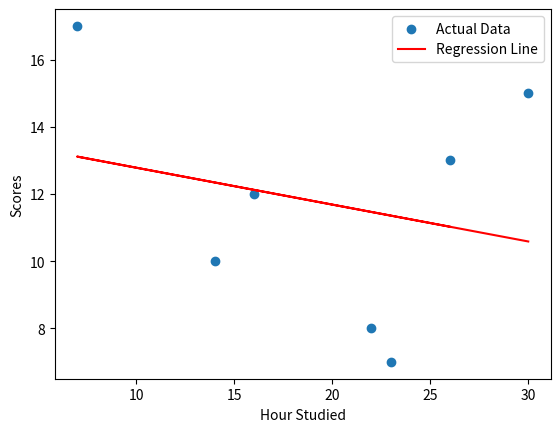

The script that saved this image:
import matplotlib.pyplot as plt
X = [30,22,16,7,14,23,26]
Y = [15,8,12,17,10,7,13]

n = len(X)
sum_x = 0
sum_y = 0
sum_xy = 0
sum_x2 = 0


for i in range(n):
    sum_x = sum_x + X[i]
    sum_y = sum_y + Y[i]
    sum_xy += X[i] * Y[i]
    sum_x2 += X[i] * X[i]


print("∑X: ", sum_x)
print("∑Y: ", sum_y)
print("∑XY: ", sum_xy)
print("∑x^2: ", sum_x2)

numerator = n*sum_xy - (sum_x * sum_y)
denominator = n * sum_x2 - (sum_x)**2

b = numerator / denominator 
print("Slope b: ", b)
y_mean = (sum_y / n)
x_mean = (sum_x / n)

a = y_mean - (b* x_mean)
print("Intercept a: ", a)

y_predict = []
for i in range(n):
    y_hat = a + b * X[i]
    y_predict.append(y_hat)

print("Predictions: ", y_predict)

plt.scatter(X,Y , label = "Actual Data")
plt.plot(X,y_predict , color = "red" , label = "Regression Line")
plt.xlabel("Hour Studied")
plt.ylabel("Scores")
plt.legend()
plt.show()
